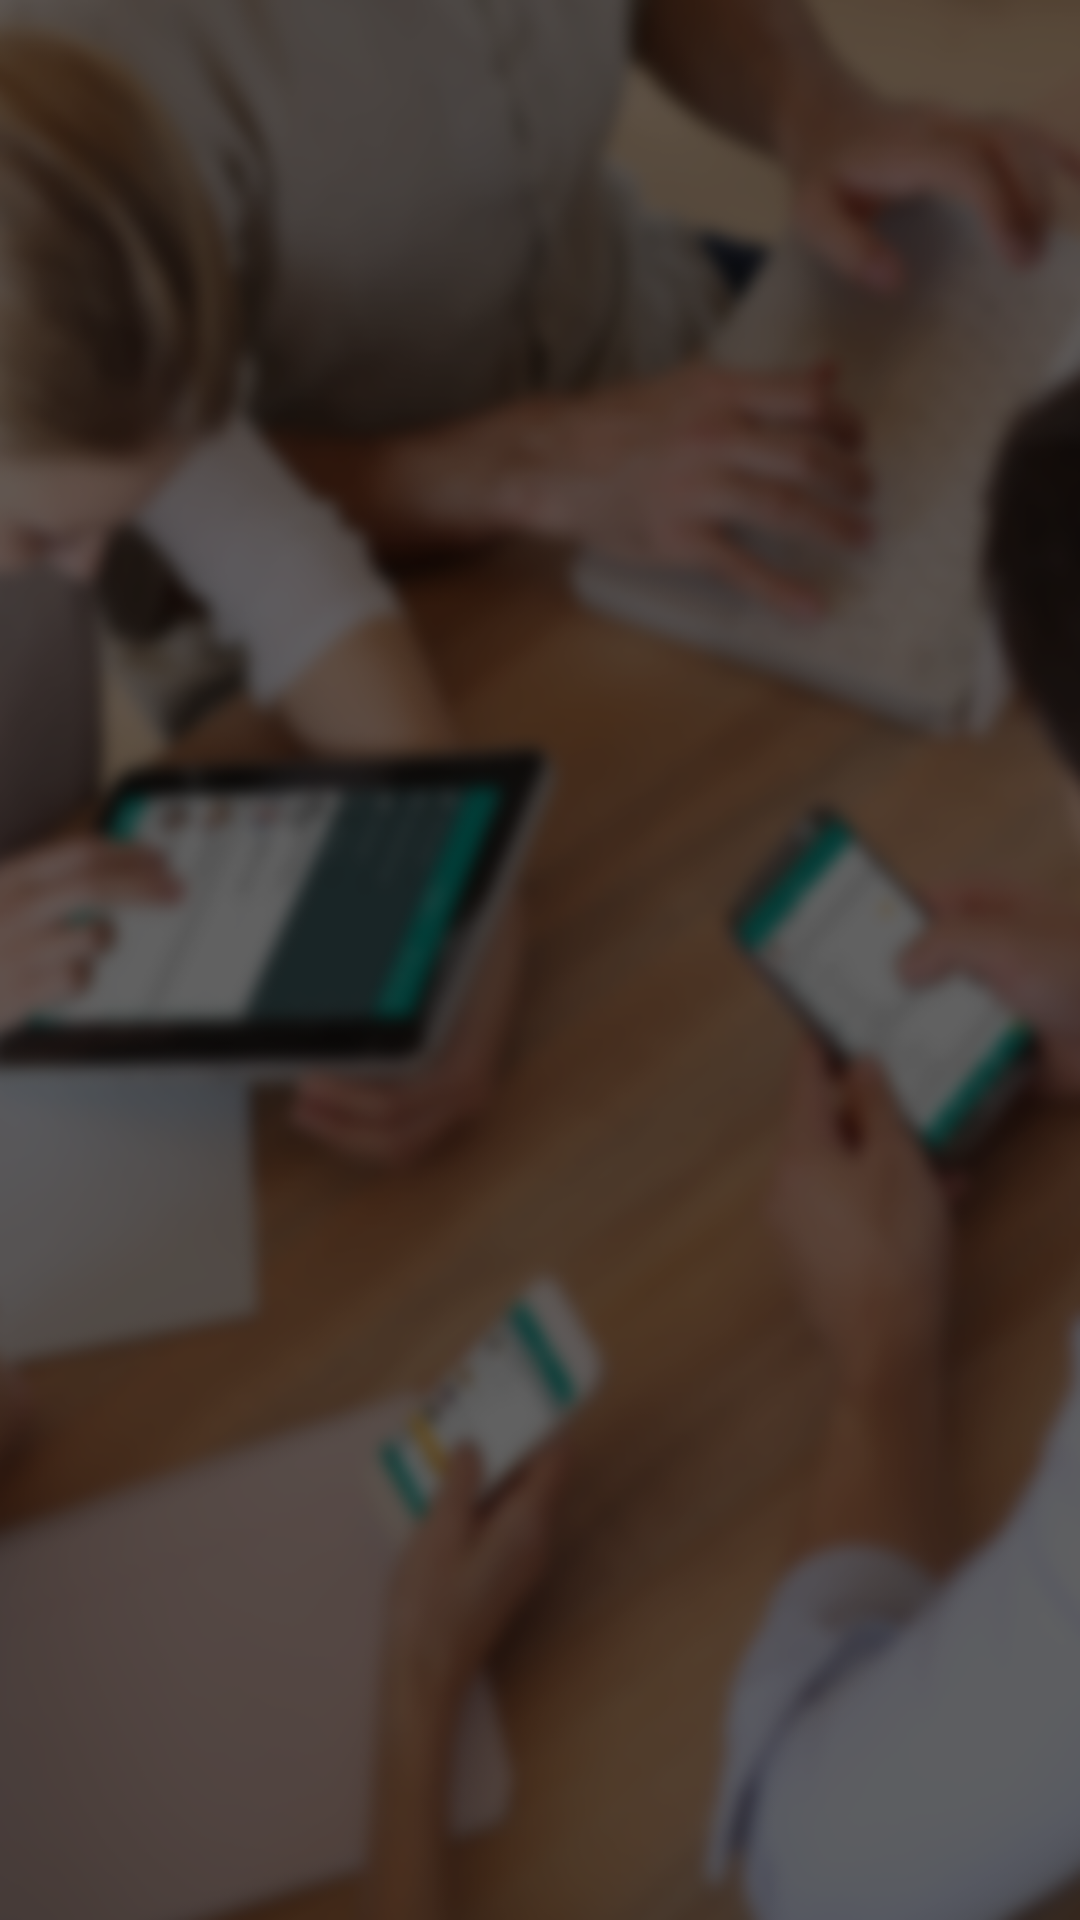

Produce the Android XML layout that renders to this screen, including the resource entries it uses.
<!-- AndroidManifest.xml: activity theme Theme.AppCompat -->
<!-- res/layout/activity_splash.xml -->
<RelativeLayout xmlns:android="http://schemas.android.com/apk/res/android"
    xmlns:tools="http://schemas.android.com/tools"
    xmlns:wheel="http://schemas.android.com/apk/res-auto"
    android:layout_width="match_parent"
    android:layout_height="match_parent"
    android:background="@drawable/skipempty"
    android:fitsSystemWindows="true"
    android:orientation="vertical"
    tools:context="com.patanjalidemo.SplashActivity">

    <ImageView
        android:layout_width="wrap_content"
        android:layout_height="wrap_content"
        android:layout_centerInParent="true"
        android:src="@mipmap/ic_launcher"></ImageView>
</RelativeLayout>
<!-- resources referenced by this layout -->
<resources>
  <!-- drawable skipempty: png bitmap (drawable, 185705 bytes) -->
</resources>
